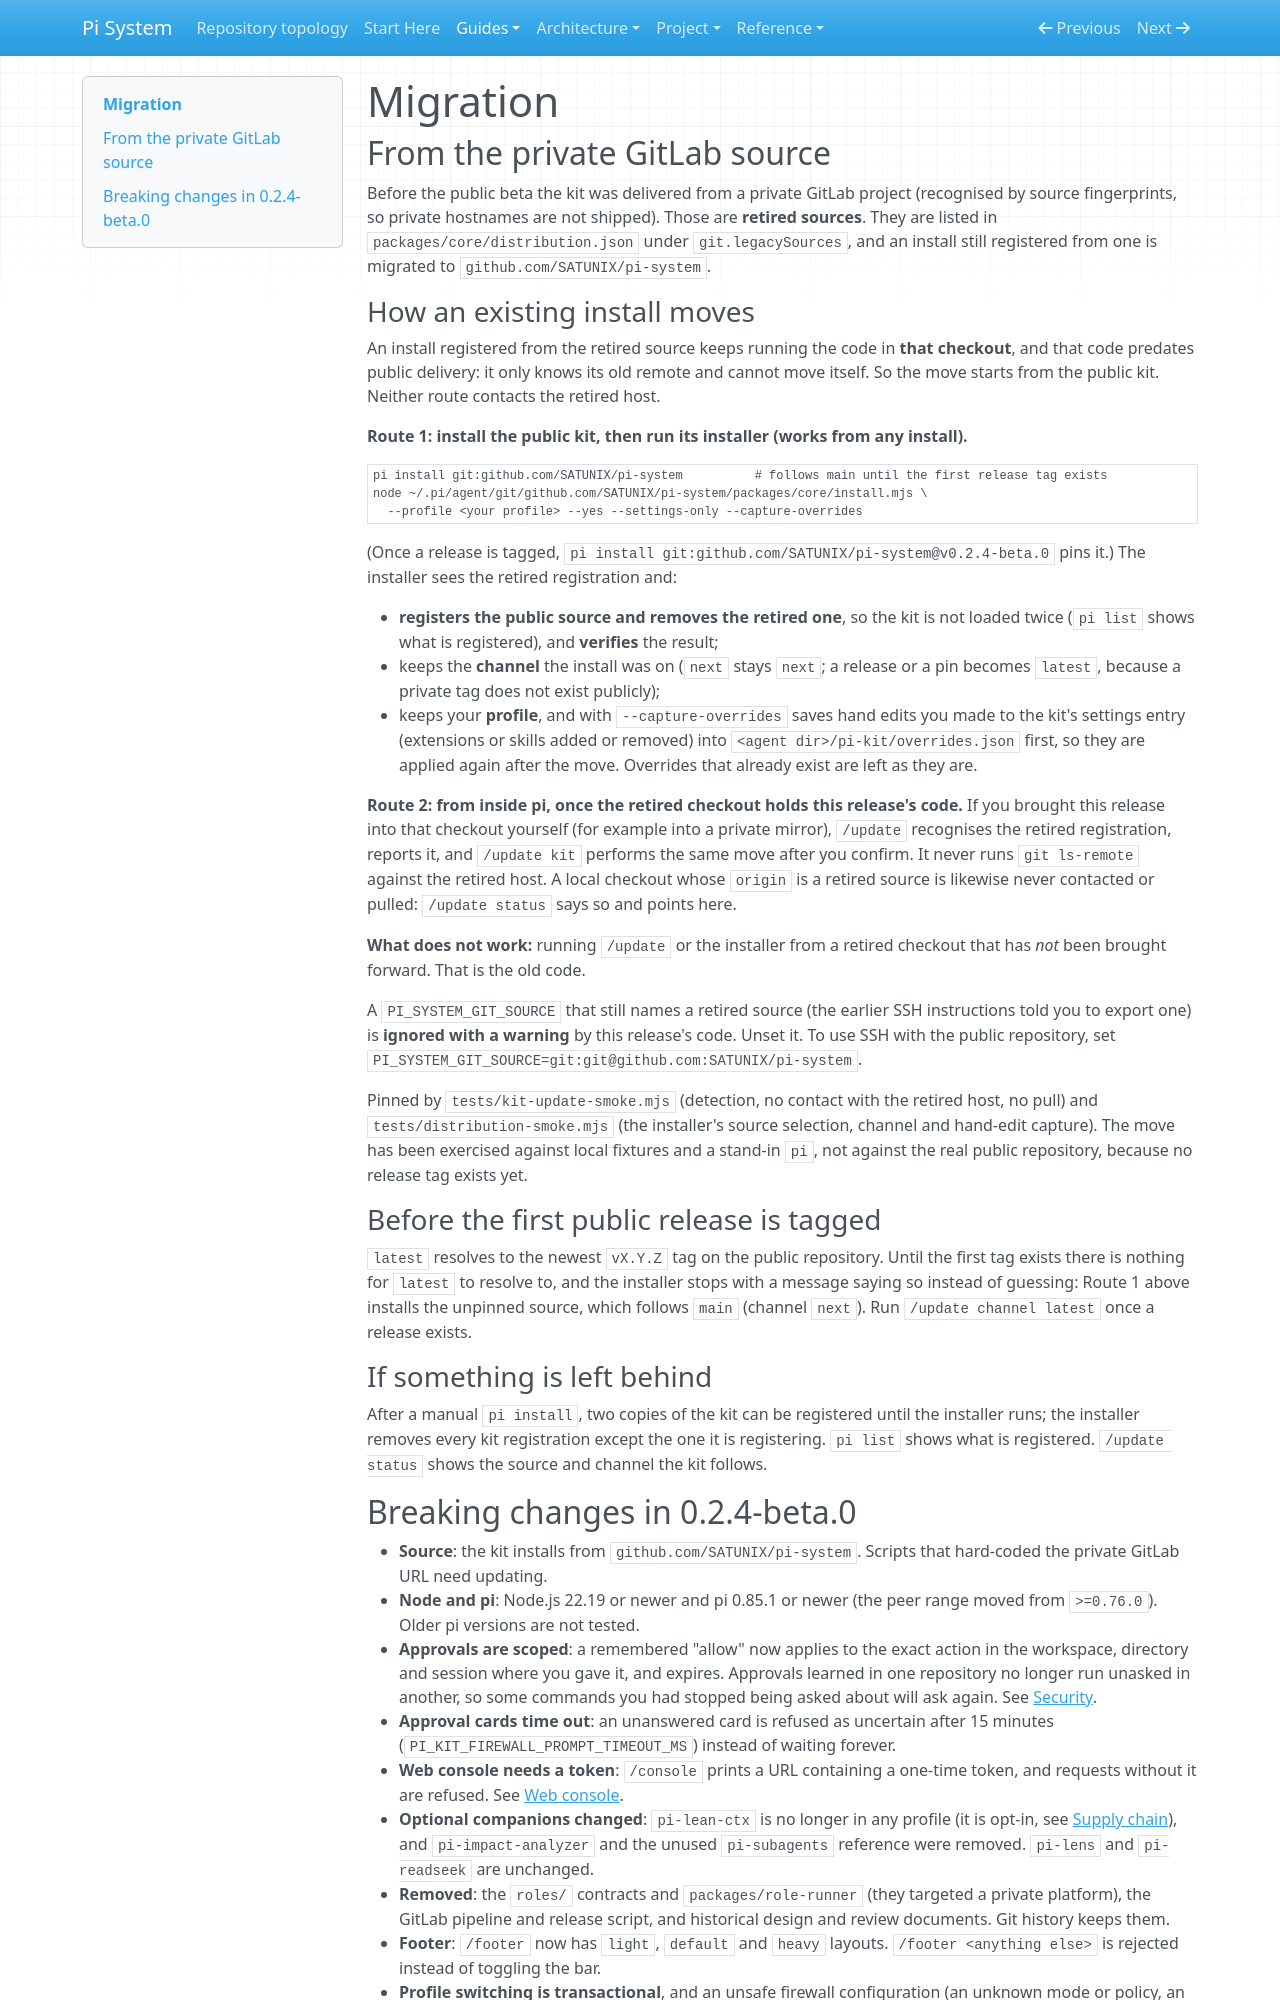

repository: SATUNIX/pi-system · page: migration/index.html · generator: mkdocs

# Migration

## From the private GitLab source

Before the public beta the kit was delivered from a private GitLab project
(recognised by source fingerprints, so private hostnames are not shipped).
Those are **retired sources**. They are listed in `packages/core/distribution.json` under
`git.legacySources`, and an install still registered from one is migrated to
`github.com/SATUNIX/pi-system`.

### How an existing install moves

An install registered from the retired source keeps running the code in **that checkout**, and that
code predates public delivery: it only knows its old remote and cannot move itself. So the move
starts from the public kit. Neither route contacts the retired host.

**Route 1: install the public kit, then run its installer (works from any install).**

```sh
pi install git:github.com/SATUNIX/pi-system          # follows main until the first release tag exists
node ~/.pi/agent/git/github.com/SATUNIX/pi-system/packages/core/install.mjs \
  --profile <your profile> --yes --settings-only --capture-overrides
```

(Once a release is tagged, `pi install git:github.com/SATUNIX/pi-system@v0.2.4-beta.0` pins it.) The
installer sees the retired registration and:

- **registers the public source and removes the retired one**, so the kit is not loaded twice
  (`pi list` shows what is registered), and **verifies** the result;
- keeps the **channel** the install was on (`next` stays `next`; a release or a pin becomes
  `latest`, because a private tag does not exist publicly);
- keeps your **profile**, and with `--capture-overrides` saves hand edits you made to the kit's
  settings entry (extensions or skills added or removed) into
  `<agent dir>/pi-kit/overrides.json` first, so they are applied again after the move. Overrides
  that already exist are left as they are.

**Route 2: from inside pi, once the retired checkout holds this release's code.** If you brought
this release into that checkout yourself (for example into a private mirror), `/update` recognises
the retired registration, reports it, and `/update kit` performs the same move after you confirm. It
never runs `git ls-remote` against the retired host. A local checkout whose `origin` is a retired
source is likewise never contacted or pulled: `/update status` says so and points here.

**What does not work:** running `/update` or the installer from a retired checkout that has *not*
been brought forward. That is the old code.

A `PI_SYSTEM_GIT_SOURCE` that still names a retired source (the earlier SSH instructions told you to
export one) is **ignored with a warning** by this release's code. Unset it. To use SSH with the
public repository, set `PI_SYSTEM_GIT_SOURCE=git:git@github.com:SATUNIX/pi-system`.

Pinned by `tests/kit-update-smoke.mjs` (detection, no contact with the retired host, no pull) and
`tests/distribution-smoke.mjs` (the installer's source selection, channel and hand-edit capture).
The move has been exercised against local fixtures and a stand-in `pi`, not against the real public
repository, because no release tag exists yet.

### Before the first public release is tagged

`latest` resolves to the newest `vX.Y.Z` tag on the public repository. Until the first tag exists
there is nothing for `latest` to resolve to, and the installer stops with a message saying so
instead of guessing: Route 1 above installs the unpinned source, which follows `main` (channel
`next`). Run `/update channel latest` once a release exists.

### If something is left behind

After a manual `pi install`, two copies of the kit can be registered until the installer runs; the
installer removes every kit registration except the one it is registering. `pi list` shows what is
registered. `/update status` shows the source and channel the kit follows.
